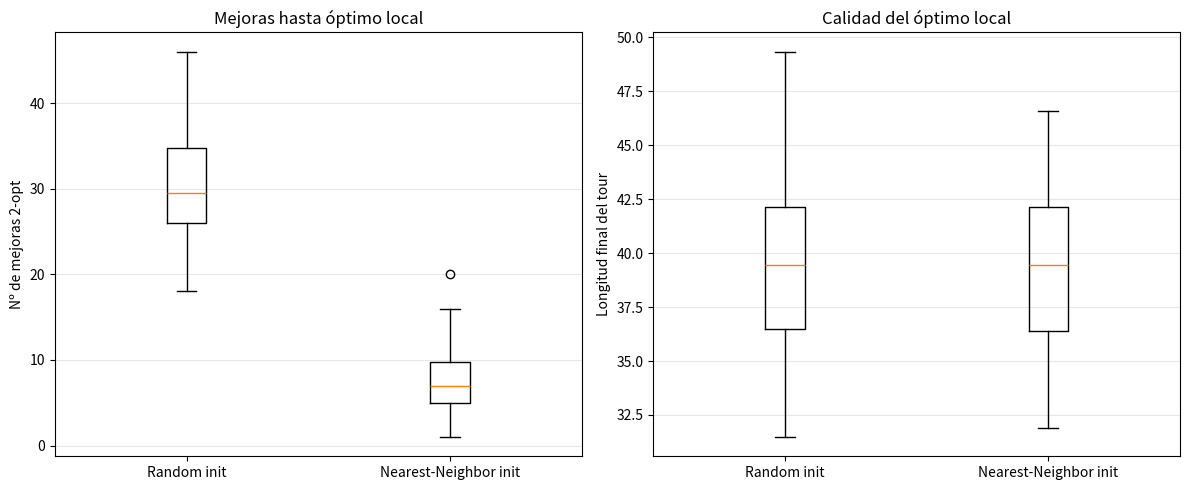

This chart was generated by the following Python code:
import random, math, statistics
import matplotlib.pyplot as plt

def tour_length(route, D):
    return sum(D[route[i]][route[(i + 1) % len(route)]] for i in range(len(route)))

def two_opt(route, D):
    """2-opt por delta; devuelve (mejor_ruta, num_mejoras)."""
    best = route[:]
    n = len(best)
    improvements = 0
    improved = True
    while improved:
        improved = False
        for i in range(n - 1):
            for j in range(i + 2, n):
                if i == 0 and j == n - 1:
                    continue
                a, b = best[i], best[(i + 1) % n]
                c, d = best[j], best[(j + 1) % n]
                if D[a][c] + D[b][d] < D[a][b] + D[c][d] - 1e-12:
                    best[i + 1:j + 1] = best[i + 1:j + 1][::-1]
                    improvements += 1
                    improved = True
    return best, improvements

def nearest_neighbor(start, D):
    n = len(D)
    unvisited = set(range(n)); unvisited.remove(start)
    route = [start]
    while unvisited:
        last = route[-1]
        nxt = min(unvisited, key=lambda j: D[last][j])
        route.append(nxt); unvisited.remove(nxt)
    return route

def random_instance(n):
    pts = [(random.uniform(0, 10), random.uniform(0, 10)) for _ in range(n)]
    D = [[math.dist(p, q) for q in pts] for p in pts]
    return D

if __name__ == "__main__":
    random.seed(42)
    N_CITIES = 20
    TRIALS   = 30

    rand_improvements, nn_improvements = [], []
    rand_final,       nn_final        = [], []

    for _ in range(TRIALS):
        D = random_instance(N_CITIES)

     
        r0 = list(range(N_CITIES)); random.shuffle(r0)
        r_opt, imp = two_opt(r0, D)
        rand_improvements.append(imp)
        rand_final.append(tour_length(r_opt, D))

   
        start = random.randrange(N_CITIES)
        nn0 = nearest_neighbor(start, D)
        r_opt2, imp2 = two_opt(nn0, D)
        nn_improvements.append(imp2)
        nn_final.append(tour_length(r_opt2, D))

    print("=== Estadísticas ===")
    print(f"Random init  – mejoras: media={statistics.mean(rand_improvements):.1f}, "
          f"coste medio={statistics.mean(rand_final):.2f}")
    print(f"NearestNeigh – mejoras: media={statistics.mean(nn_improvements):.1f}, "
          f"coste medio={statistics.mean(nn_final):.2f}")

    fig, (ax1, ax2) = plt.subplots(1, 2, figsize=(12, 5))
    ax1.boxplot([rand_improvements, nn_improvements],
                labels=["Random init", "Nearest-Neighbor init"])
    ax1.set_ylabel("Nº de mejoras 2-opt"); ax1.set_title("Mejoras hasta óptimo local")
    ax1.grid(axis="y", alpha=0.3)

    ax2.boxplot([rand_final, nn_final],
                labels=["Random init", "Nearest-Neighbor init"])
    ax2.set_ylabel("Longitud final del tour"); ax2.set_title("Calidad del óptimo local")
    ax2.grid(axis="y", alpha=0.3)

    plt.tight_layout()
    plt.savefig("ej3_two_opt.png", dpi=120)
    plt.show()
